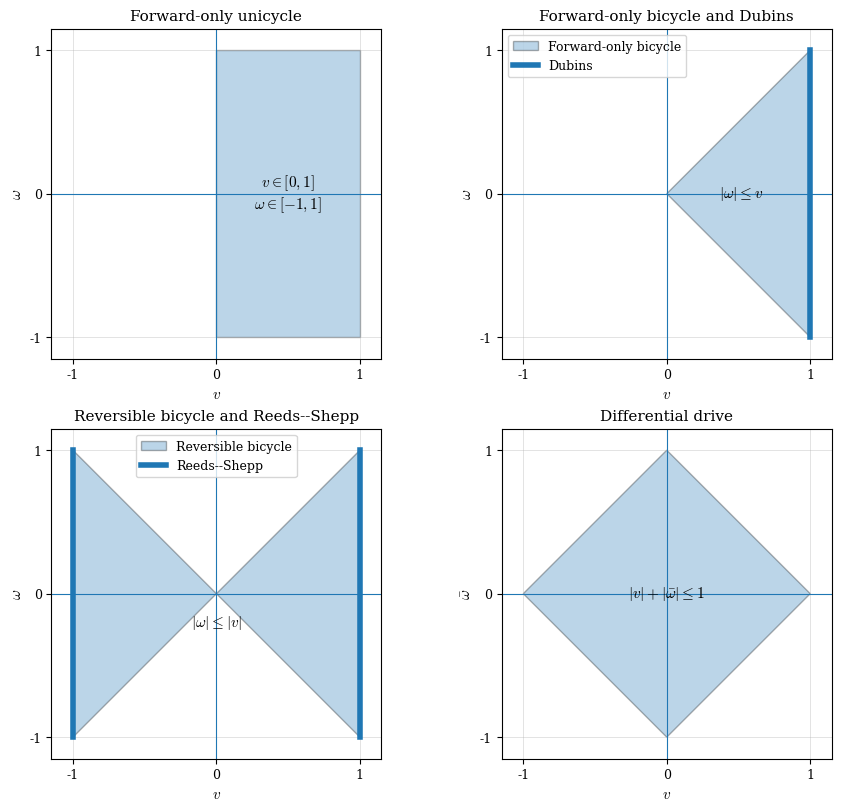

Recreate this plot in Python.
from pathlib import Path

import matplotlib.pyplot as plt
from matplotlib.patches import Polygon, Rectangle


def setup_axis(ax, title: str) -> None:
    """Apply common formatting to a control-domain axis."""
    ax.set_title(title)
    ax.set_xlabel(r"$v$")
    ax.set_ylabel(r"$\omega$")
    ax.set_xlim(-1.15, 1.15)
    ax.set_ylim(-1.15, 1.15)
    ax.set_xticks([-1, 0, 1])
    ax.set_yticks([-1, 0, 1])
    ax.set_aspect("equal", adjustable="box")
    ax.axhline(0, linewidth=0.8)
    ax.axvline(0, linewidth=0.8)
    ax.grid(True, linewidth=0.5, alpha=0.5)


plt.rcParams.update(
    {
        "font.family": "serif",
        "mathtext.fontset": "cm",
        "font.size": 11,
        "axes.titlesize": 11,
        "axes.labelsize": 11,
        "legend.fontsize": 9,
        "xtick.labelsize": 9,
        "ytick.labelsize": 9,
    }
)

fig, axs = plt.subplots(
    2,
    2,
    figsize=(9, 8),
    constrained_layout=True,
)

# ---------------------------------------------------------------------
# 1) Forward-only unicycle
# ---------------------------------------------------------------------
ax = axs[0, 0]
setup_axis(ax, "Forward-only unicycle")

ax.add_patch(
    Rectangle(
        (0, -1),
        width=1,
        height=2,
        alpha=0.3,
        edgecolor="black",
    )
)

ax.text(
    0.5,
    0,
    r"$v\in[0,1]$" "\n" r"$\omega\in[-1,1]$",
    ha="center",
    va="center",
)

# ---------------------------------------------------------------------
# 2) Forward-only bicycle and Dubins
# ---------------------------------------------------------------------
ax = axs[0, 1]
setup_axis(ax, "Forward-only bicycle and Dubins")

ax.add_patch(
    Polygon(
        [(0, 0), (1, 1), (1, -1)],
        closed=True,
        alpha=0.3,
        edgecolor="black",
        label="Forward-only bicycle",
    )
)

ax.plot(
    [1, 1],
    [-1, 1],
    linewidth=4,
    label="Dubins",
)

ax.text(
    0.52,
    0,
    r"$|\omega|\leq v$",
    ha="center",
    va="center",
)

ax.legend(loc="upper left")

# ---------------------------------------------------------------------
# 3) Reversible bicycle and Reeds--Shepp
# ---------------------------------------------------------------------
ax = axs[1, 0]
setup_axis(ax, "Reversible bicycle and Reeds--Shepp")

ax.add_patch(
    Polygon(
        [(-1, -1), (0, 0), (-1, 1)],
        closed=True,
        alpha=0.3,
        edgecolor="black",
        label="Reversible bicycle",
    )
)

ax.add_patch(
    Polygon(
        [(1, -1), (0, 0), (1, 1)],
        closed=True,
        alpha=0.3,
        edgecolor="black",
    )
)

rs_line, = ax.plot(
    [1, 1],
    [-1, 1],
    linewidth=4,
    label="Reeds--Shepp",
)

ax.plot(
    [-1, -1],
    [-1, 1],
    linewidth=4,
    color=rs_line.get_color(),
)

ax.text(
    0,
    -0.2,
    r"$|\omega|\leq |v|$",
    ha="center",
    va="center",
)

ax.legend(loc="upper center")

# ---------------------------------------------------------------------
# 4) Differential drive
# ---------------------------------------------------------------------
ax = axs[1, 1]
setup_axis(ax, "Differential drive")

ax.add_patch(
    Polygon(
        [(1, 0), (0, 1), (-1, 0), (0, -1)],
        closed=True,
        alpha=0.3,
        edgecolor="black",
    )
)

ax.text(
    0,
    0,
    r"$|v|+|\bar{\omega}|\leq 1$",
    ha="center",
    va="center",
)

ax.set_ylabel(r"$\bar{\omega}$")

# ---------------------------------------------------------------------
# Save
# ---------------------------------------------------------------------
output_dir = Path("saved_figures")
output_dir.mkdir(parents=True, exist_ok=True)

fig.savefig(
    output_dir / "control_domains_comparison.pdf",
    bbox_inches="tight",
)
fig.savefig(
    output_dir / "control_domains_comparison.png",
    dpi=300,
    bbox_inches="tight",
)

plt.show()
